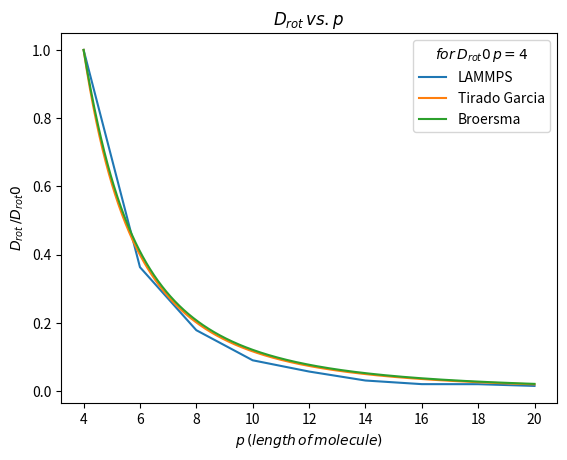

The matplotlib source for this figure: (Note: this script raises an exception after producing the figure.)
import math 
import numpy as np 
import matplotlib.pyplot as plt

kB = 1.38E-23
T = 310
eta = 0.6913E-3
d = 2.5e-9 

p_exper = np.linspace(4,20,1000)
#this range comes from the paper 


def TiradoGarcia(p):
    delta_perp = -0.662 + (0.917/p) - (0.050/(p**2))
    l = p*2*(d)
    D_rot = ((np.log(p) + delta_perp)*3*kB*T)/(math.pi*eta*(l**3))
    return D_rot
def Newman(p):
    delta_perp = -0.446 -(0.2/(np.log(2*p))) -(16/(np.log(2*p)**2)) + (63/(np.log(2*p)**3)) - (62/(np.log(2*p)**4))
    l = p*2*(d)
    D_rot = ((np.log(p) + delta_perp)*3*kB*T)/(math.pi*eta*(l**3))
    return D_rot

D1 = TiradoGarcia(p_exper) 
Da= D1[0]
D1 = D1/Da
D2 = Newman(p_exper) 
Db = D2[0]
D2 = D2/Db


point1 = TiradoGarcia(20)
point2 = Newman(20) 

pl = [4,6,8,10,12,14,16,18,20]
Drotl = [1, 0.363455443, 0.178742537, 0.090572713, 0.057639861,0.031326012, 0.020712022 , 0.020564605 , 0.015478735]


plt.plot(pl, Drotl, label = "LAMMPS")
plt.plot(p_exper, D1, label = "Tirado Garcia")
plt.plot(p_exper, D2, label = "Broersma")
# plt.plot(20,point1,'-ro', label=r'$20 = {}$'.format(point1))
# plt.plot(20,point2, '-go', label=r'$20 = {}$'.format(point2))
plt.xlabel(r'$p\, (length\, of\, molecule)$')
plt.ylabel(r'$D_{rot}\, / D_{rot}0  $')
plt.legend(title = r'$for\, D_{rot}0\, p = 4$')
plt.title(r'$D_{rot}\, vs. p$')
plt.savefig('plots/plot_Drot.pdf', format="pdf", bbox_inches="tight")
